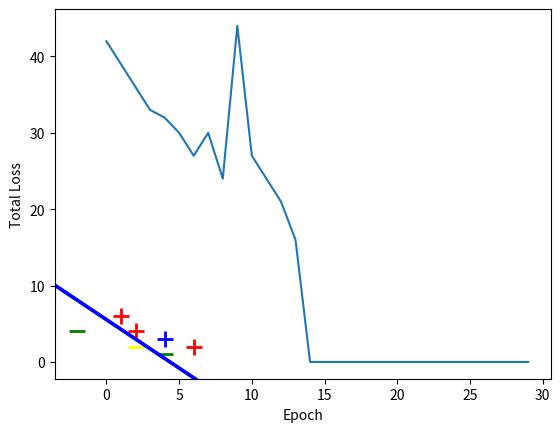

Python code for this plot:
import numpy as np
from matplotlib import pyplot as plt

X = np.array([[-2,4,-1], [4,1,-1], [1,6,-1], [2,4,-1], [6,2,-1]])
Y = np.array([-1, -1, 1, 1, 1])

'''
X = np.array([[0,0,-1], [0,1,-1], [2,0,-1], [2,1,-1], [2,2,-1]])
Y = np.array([-1, -1, 1, 1, 1])
'''

def perceptron_sgd_plot(X, Y):
	w = np.zeros(len(X[0]))
	eta = 1
	n = 30
	errors = []

	for t in range(n):
		total_error = 0
		for i, x in enumerate(X):
			if (np.dot(X[i], w) * Y[i]) <= 0:
				total_error += (np.dot(X[i], w) * Y[i])
				w += eta * X[i] * Y[i]
		errors.append(-total_error)

	plt.plot(errors)
	plt.xlabel('Epoch')
	plt.ylabel('Total Loss')
	plt.show()

	return w

w = perceptron_sgd_plot(X, Y)
print(w)


for d, sample in enumerate(X):
# Plot the negative samples
	if d < 2:
		plt.scatter(sample[0], sample[1], s = 120, marker = '_', linewidths = 2, color = "green")
# Plot the positive samples
	else:
		plt.scatter(sample[0], sample[1], s = 120, marker = '+', linewidths = 2, color = "red")

# Add our test samples
plt.scatter(2, 2, s = 120, marker = '_', linewidths = 2, color = 'yellow')
plt.scatter(4, 3, s = 120, marker = '+', linewidths = 2, color = 'blue')

'''
plt.scatter(-1, 2, s = 120, marker = '_', linewidths = 2, color = 'yellow')
plt.scatter(4, 3, s = 120, marker = '+', linewidths = 2, color = 'blue')
'''

# Print the hyperplane calculated by perceptron_sgd_plot()
x2=[w[0],w[1],-w[1],w[0]]
x3=[w[0],w[1],w[1],-w[0]]
x2x3 =np.array([x2,x3])
X,Y,U,V = zip(*x2x3)
ax = plt.gca()
ax.quiver(X, Y , U, V, scale = 1, color = 'blue')
plt.show()